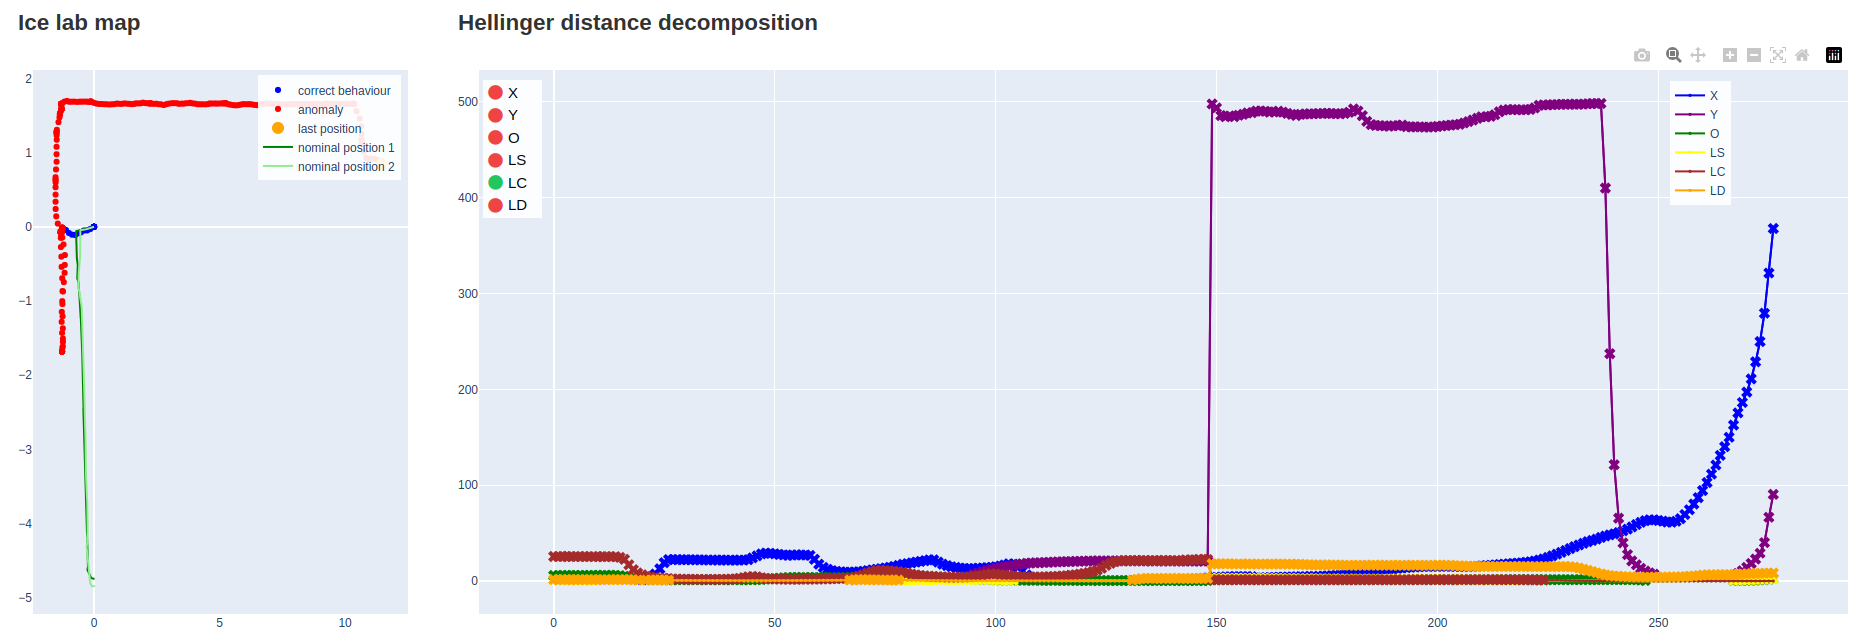

Values plotted in this chart, from the file beside it:
0.0, 0.0, 1.5122894188651075, 0.787444438205825, 0.8012777757313516, 2.5453038372058234
0.0, 0.0, 1.512, 0.7864, 0.8004, 2.544
0.0, 0.0, 1.512, 0.7878, 0.8006, 2.544
-1.096449153692447e-09, 1.2328849052778423e-09, 1.512, 0.7862, 0.8016, 2.545
-1.096449153692447e-09, 1.2328849052778423e-09, 1.512, 0.7889, 0.8013, 2.545
-1.096449153692447e-09, 1.2328849052778423e-09, 1.512, 0.7891, 0.8022, 2.545
-4.925580196157853e-06, 5.538425493334387e-06, 1.512, 0.7885, 0.8019, 2.546
-2.6639916939075192e-09, 2.994843484316334e-09, 1.512, 0.7885, 0.8017, 2.544
-4.926579318720314e-06, 5.539048311131722e-06, 1.512, 0.7898, 0.8046, 2.548
3.666240644406571e-09, -3.981987628520756e-09, 1.512, 0.7906, 0.8043, 2.546
-4.920090725946125e-06, 5.531799694757922e-06, 1.512, 0.7902, 0.8037, 2.547
-4.605624326359248e-09, 4.255340968484234e-09, 1.512, 0.7898, 0.8037, 2.547
-4.934165506398358e-06, 5.547726660282137e-06, 1.512, 0.7897, 0.8038, 2.547
-4.983476742381754e-09, 4.414419940701464e-09, 1.512, 0.7884, 0.8027, 2.545
-3.465943976266317e-09, 2.9627655884212345e-09, 1.512, 0.7878, 0.8012, 2.544
-5.56602230972203e-09, 5.124095814323937e-09, 1.512, 0.7882, 0.8016, 2.545
-4.93644660615189e-06, 5.550195591563778e-06, 1.512, 0.7868, 0.8009, 2.545
-4.931765476001715e-06, 5.5449312208466495e-06, 1.512, 0.7878, 0.8016, 2.545
-0.02446, -0.005014, 1.52, 0.7886, 0.8021, 2.544
-0.1562, -0.03121, 1.546, 0.8043, 0.7942, 2.615
-0.2814, -0.04918, 1.546, 0.8701, 0.8014, 2.552
-0.4008, -0.04986, 1.574, 0.9122, 0.8219, 2.264
-0.5248, -0.075, 1.599, 0.9771, 0.8606, 1.951
-0.629, -0.08752, 1.623, 1.048, 1.004, 2.018
-0.7529, -0.1105, 1.628, 1.073, 0.8691, 2.149
-0.8768, -0.1055, 1.619, 1.125, 0.8973, 2.267
-1.002, -0.08309, 1.615, 1.209, 0.9053, 2.384
-1.12, -0.04298, 1.59, 1.292, 0.8821, 2.527
-1.245, -0.01711, 1.575, 1.375, 0.8691, 2.653
-1.261, -0.01527, 1.572, 1.528, 0.8506, 2.782
-1.261, -0.01396, 1.573, 1.533, 0.8564, 2.782
-1.261, -0.01394, 1.573, 1.53, 0.8496, 2.781
-1.261, -0.01394, 1.573, 1.531, 0.8509, 2.784
-1.261, -0.01393, 1.573, 1.54, 0.8506, 2.784
-1.261, -0.01393, 1.573, 1.54, 0.8512, 2.788
-1.261, -0.01393, 1.573, 1.54, 0.8509, 2.789
-1.261, -0.01393, 1.573, 1.539, 0.8507, 2.788
-1.261, -0.01393, 1.573, 1.539, 0.8509, 2.788
-1.261, -0.01393, 1.573, 1.531, 0.8506, 2.788
-1.261, -0.01393, 1.573, 1.539, 0.8509, 2.789
-1.261, -0.01393, 1.573, 1.539, 0.8508, 2.789
-1.261, -0.01393, 1.573, 1.693, 0.8486, 2.786
-1.261, -0.01422, 1.573, 1.537, 0.8484, 2.786
-1.277, -0.07681, 1.376, 1.529, 0.8484, 2.786
-1.265, -0.1436, 1.079, 1.45, 1.191, 2.868
-1.215, -0.2378, 0.7868, 1.397, 1.49, 3.091
-1.162, -0.3806, 0.4494, 1.458, 2.184, 2.896
-1.167, -0.5137, 0.2111, 1.718, 2.617, 3.932
-1.174, -0.6199, 0.06415, 1.737, 2.871, 4.544
-1.203, -0.7462, 0.02666, 1.78, 2.915, 4.362
-1.238, -0.872, 0.06904, 1.911, 3.303, 4.169
-1.267, -1.002, 0.1598, 2.22, 3.007, 3.899
-1.285, -1.146, 0.2752, 2.274, 3.104, 3.659
-1.291, -1.281, 0.4604, 2.407, 3.24, 2.705
-1.274, -1.43, 0.7342, 2.533, 2.996, 1.946
-1.241, -1.552, 1.026, 2.593, 3.061, 1.801
-1.244, -1.611, 1.305, 2.347, 3.1, 1.548
-1.27, -1.677, 1.497, 2.389, 3.406, 1.706
-1.274, -1.681, 1.511, 2.552, 2.932, 2.211
-1.275, -1.683, 1.51, 2.546, 2.798, 2.31
-1.275, -1.683, 1.51, 2.548, 2.928, 2.214
... 245 more rows
